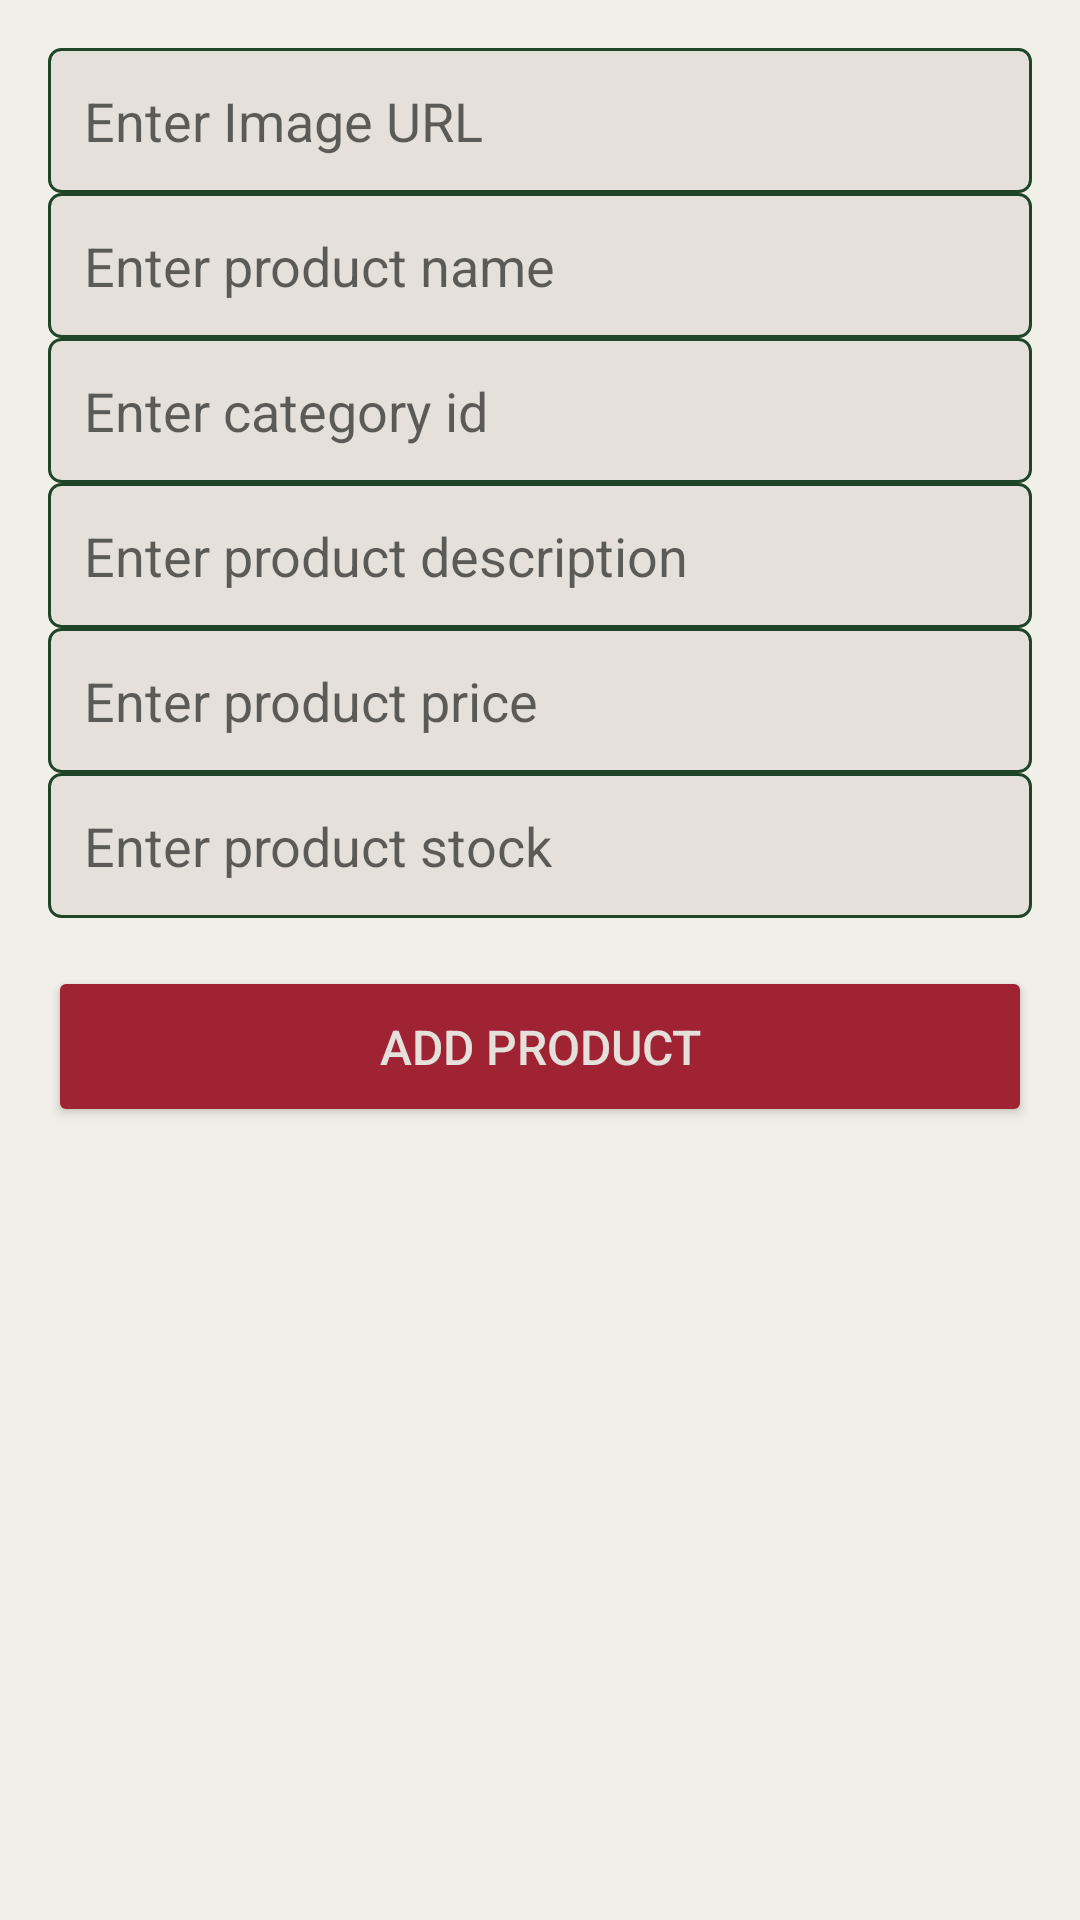

Write the Android layout XML for this screen, with the resource values it uses.
<!-- AndroidManifest.xml: application theme Theme.Ecommerce -->
<!-- res/layout/fragment_add_product.xml -->
<?xml version="1.0" encoding="utf-8"?>
<LinearLayout
    xmlns:android="http://schemas.android.com/apk/res/android"
    android:layout_width="match_parent"
    android:layout_height="match_parent"
    android:orientation="vertical"
    android:padding="16dp"
    android:background="@color/Silk_Pebble">

    
    <EditText
        android:id="@+id/product_image_url_input"
        android:layout_width="match_parent"
        android:layout_height="wrap_content"
        android:hint="Enter Image URL"
        android:inputType="textUri"
        android:padding="12dp"
        android:background="@drawable/edit_text_background"
        android:textColor="@color/Forest_Shadow"/>

    
    <EditText
        android:id="@+id/product_name_input"
        android:layout_width="match_parent"
        android:layout_height="wrap_content"
        android:hint="Enter product name"
        android:inputType="text"
        android:padding="12dp"
        android:background="@drawable/edit_text_background"
        android:textColor="@color/Forest_Shadow" />

    
    <EditText
        android:id="@+id/category_id_input"
        android:layout_width="match_parent"
        android:layout_height="wrap_content"
        android:hint="Enter category id"
        android:inputType="text"
        android:padding="12dp"
        android:background="@drawable/edit_text_background"
        android:textColor="@color/Forest_Shadow" />

    
    <EditText
        android:id="@+id/product_description_input"
        android:layout_width="match_parent"
        android:layout_height="wrap_content"
        android:hint="Enter product description"
        android:inputType="textMultiLine"
        android:padding="12dp"
        android:background="@drawable/edit_text_background"
        android:textColor="@color/Forest_Shadow" />

    
    <EditText
        android:id="@+id/product_price_input"
        android:layout_width="match_parent"
        android:layout_height="wrap_content"
        android:hint="Enter product price"
        android:inputType="numberDecimal"
        android:padding="12dp"
        android:background="@drawable/edit_text_background"
        android:textColor="@color/Forest_Shadow" />

    
    <EditText
        android:id="@+id/product_stock_input"
        android:layout_width="match_parent"
        android:layout_height="wrap_content"
        android:hint="Enter product stock"
        android:inputType="number"
        android:padding="12dp"
        android:background="@drawable/edit_text_background"
        android:textColor="@color/Forest_Shadow" />


    
    <Button
        android:id="@+id/add_product_button"
        android:layout_width="match_parent"
        android:layout_height="wrap_content"
        android:text="Add Product"
        android:textColor="@color/Ivory_Shore"
        android:backgroundTint="@color/Crimson_Wine"
        android:layout_marginTop="16dp"
        android:padding="16dp"
        android:textSize="16sp"/>

</LinearLayout>

    
<!-- resources referenced by this layout -->
<resources>
  <color name="Crimson_Wine">#A02334</color>
  <color name="Forest_Shadow">#1F4529</color>
  <color name="Ivory_Shore">#E5E1DA</color>
  <color name="Silk_Pebble">#F1F0E8</color>
  <!-- drawable edit_text_background (drawable) -->
  <?xml version="1.0" encoding="utf-8"?>
  <shape xmlns:android="http://schemas.android.com/apk/res/android">
      <solid android:color="@color/Ivory_Shore"/>
      <stroke android:width="1dp" android:color="@color/Forest_Shadow"/>
      <corners android:radius="4dp"/>
      <padding android:left="8dp" android:top="8dp" android:right="8dp" android:bottom="8dp"/>
  </shape>
  <style name="Theme.Ecommerce" parent="Base.Theme.Ecommerce" />
  <style name="Base.Theme.Ecommerce" parent="Theme.AppCompat.DayNight.NoActionBar">
          
          <item name="colorPrimary">@color/Sunset_Peach</item>
          <item name="android:colorControlActivated">@color/Sunset_Peach</item>
      </style>
  <color name="Sunset_Peach">#FFAD60</color>
</resources>
